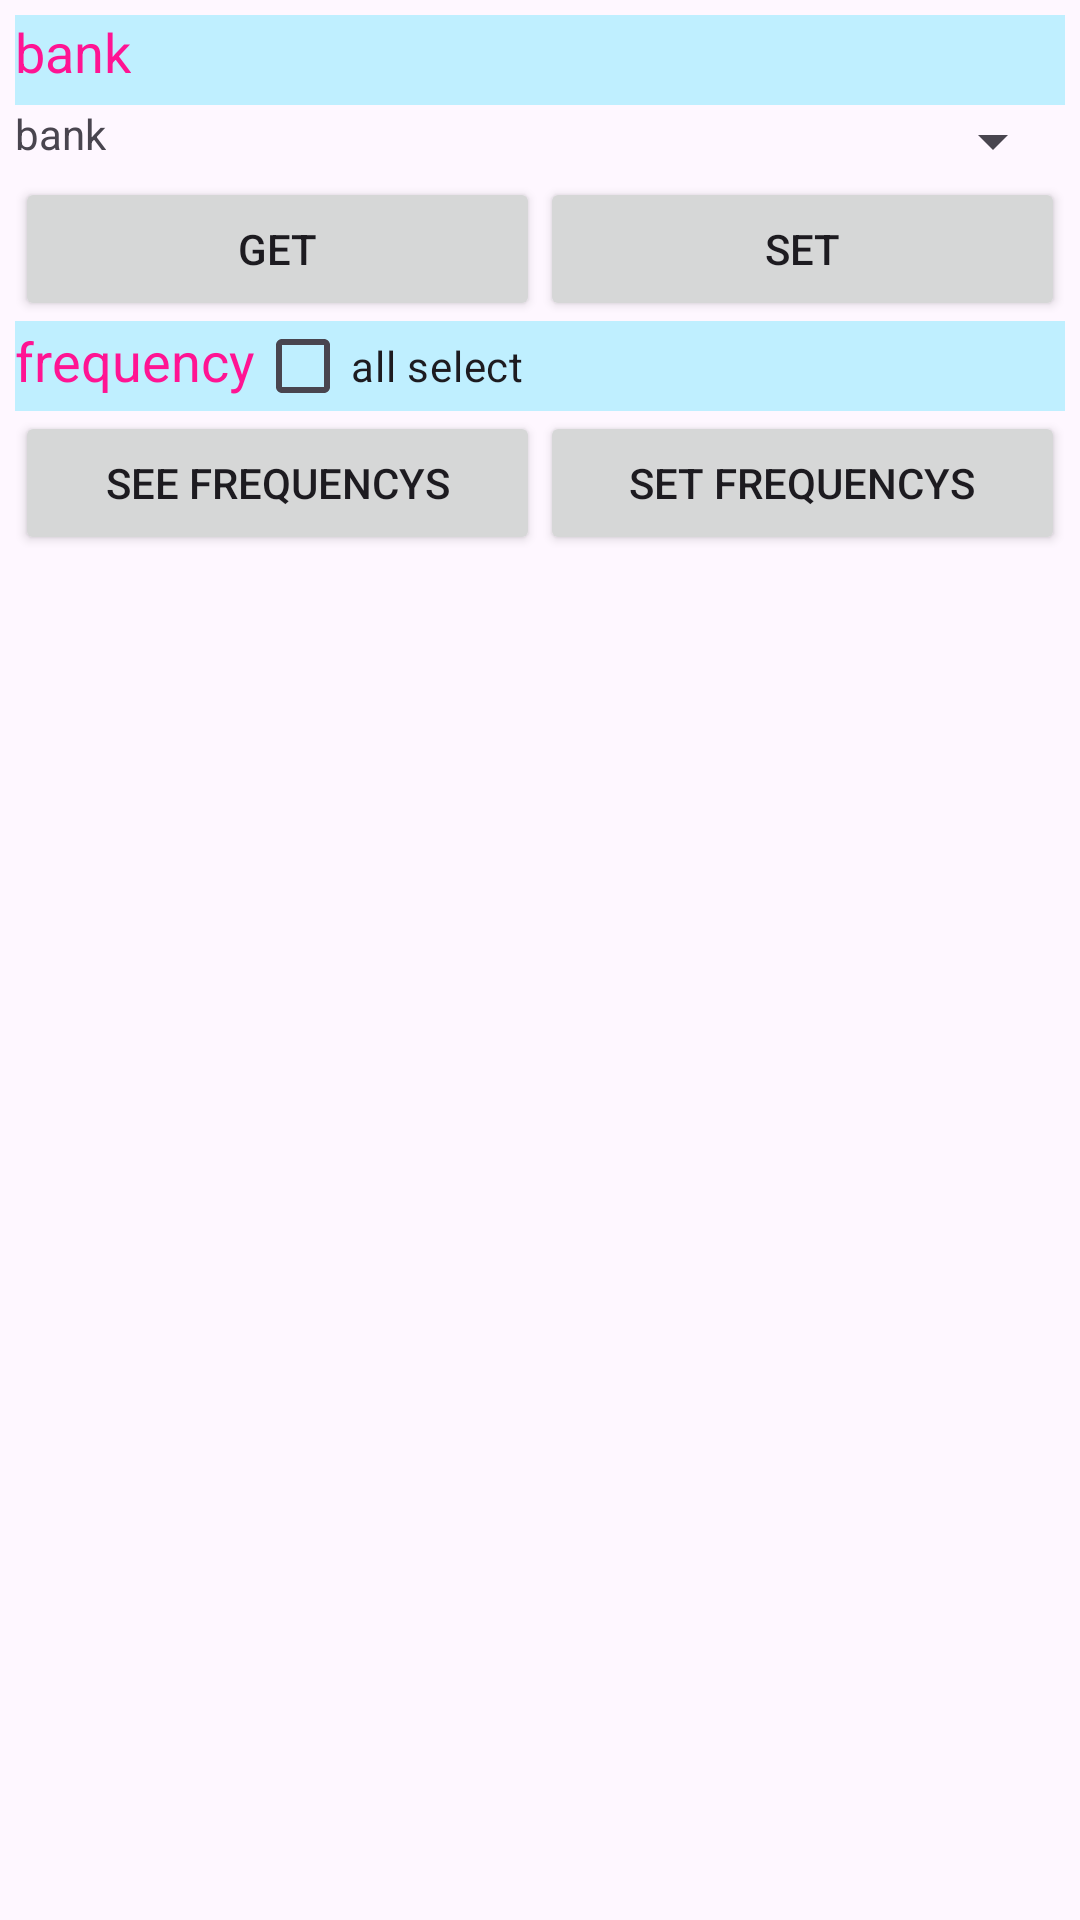

This screen was rendered from an Android layout file. Write that file and the resources it references.
<!-- AndroidManifest.xml: application theme Theme.TdyBTRFID -->
<!-- res/layout/tab4_tablelayout_invfre.xml -->
<?xml version="1.0" encoding="utf-8"?>
<LinearLayout xmlns:android="http://schemas.android.com/apk/res/android"
    android:layout_width="match_parent"
    android:layout_height="match_parent"
    android:orientation="vertical"
    android:padding="5dp" >

    <FrameLayout
        android:layout_width="wrap_content"
        android:layout_height="30dp" >

        <View
            android:id="@+id/View05"
            android:layout_width="wrap_content"
            android:layout_height="30dp"
            android:background="#BFEFFF" />

        <TextView
            android:id="@+id/TextView11"
            android:layout_width="wrap_content"
            android:layout_height="wrap_content"
            android:text="@string/str_bank"
            android:textColor="#ff1493"
            android:textSize="18sp" />
    </FrameLayout>

    <LinearLayout
        android:layout_width="match_parent"
        android:layout_height="wrap_content" >

        <TextView
            android:id="@+id/textView6"
            android:layout_width="wrap_content"
            android:layout_height="wrap_content"
            android:text="@string/str_bank" />

        <Spinner
            android:id="@+id/spinner_region"
            android:layout_width="wrap_content"
            android:layout_height="wrap_content"
            android:layout_weight="1" />
    </LinearLayout>

    <LinearLayout
        android:layout_width="match_parent"
        android:layout_height="wrap_content" >

        <Button
            android:id="@+id/button_getregion"
            android:layout_width="match_parent"
            android:layout_height="wrap_content"
            android:layout_weight="1"
            android:text="@string/str_paramget" />

        <Button
            android:id="@+id/button_setregion"
            android:layout_width="match_parent"
            android:layout_height="wrap_content"
            android:layout_weight="1"
            android:text="@string/str_paramset" />
    </LinearLayout>

    <FrameLayout
        android:layout_width="wrap_content"
        android:layout_height="30dp" >

        <View
            android:id="@+id/View04"
            android:layout_width="wrap_content"
            android:layout_height="30dp"
            android:background="#BFEFFF" />

        <LinearLayout
            android:layout_width="match_parent"
            android:layout_height="match_parent" >

            <TextView
                android:id="@+id/TextView_tb4fre"
                android:layout_width="wrap_content"
                android:layout_height="wrap_content"
                android:text="@string/tab4_fre_TextView_tb4fre"
                android:textColor="#ff1493"
                android:textSize="18sp" />

            <CheckBox
                android:id="@+id/checkBox_allselect"
                android:layout_width="wrap_content"
                android:layout_height="wrap_content"
                android:text="@string/tab4_fre_checkBox_allselect" />

        </LinearLayout>

    </FrameLayout>

    <LinearLayout
        android:layout_width="match_parent"
        android:layout_height="wrap_content" >

        <Button
            android:id="@+id/button_getfre"
            android:layout_width="match_parent"
            android:layout_height="wrap_content"
            android:layout_weight="1"
            android:text="@string/tab4_fre_button_getfre" />

        <Button
            android:id="@+id/button_setfre"
            android:layout_width="match_parent"
            android:layout_height="wrap_content"
            android:layout_weight="1"
            android:text="@string/tab4_fre_button_setfre" />
    </LinearLayout>

    <ScrollView
        android:id="@+id/scrollView2"
        android:layout_width="match_parent"
        android:layout_height="wrap_content" >

        <LinearLayout
            android:layout_width="match_parent"
            android:layout_height="match_parent"
            android:orientation="vertical" >

            <ListView
                android:id="@+id/listView_frequency"
                android:layout_width="match_parent"
                android:layout_height="220dp" >
            </ListView>
        </LinearLayout>
    </ScrollView>

</LinearLayout>
<!-- resources referenced by this layout -->
<resources>
  <string name="str_bank">bank</string>
  <string name="str_paramget">get</string>
  <string name="str_paramset">set</string>
  <string name="tab4_fre_TextView_tb4fre">frequency</string>
  <string name="tab4_fre_button_getfre">see frequencys </string>
  <string name="tab4_fre_button_setfre">set frequencys </string>
  <string name="tab4_fre_checkBox_allselect">all select </string>
  <style name="Theme.TdyBTRFID" parent="Base.Theme.TdyBTRFID" />
  <style name="Base.Theme.TdyBTRFID" parent="Theme.Material3.DayNight.NoActionBar">
          
           <item name="colorPrimary">#1b607c</item>
      </style>
</resources>
